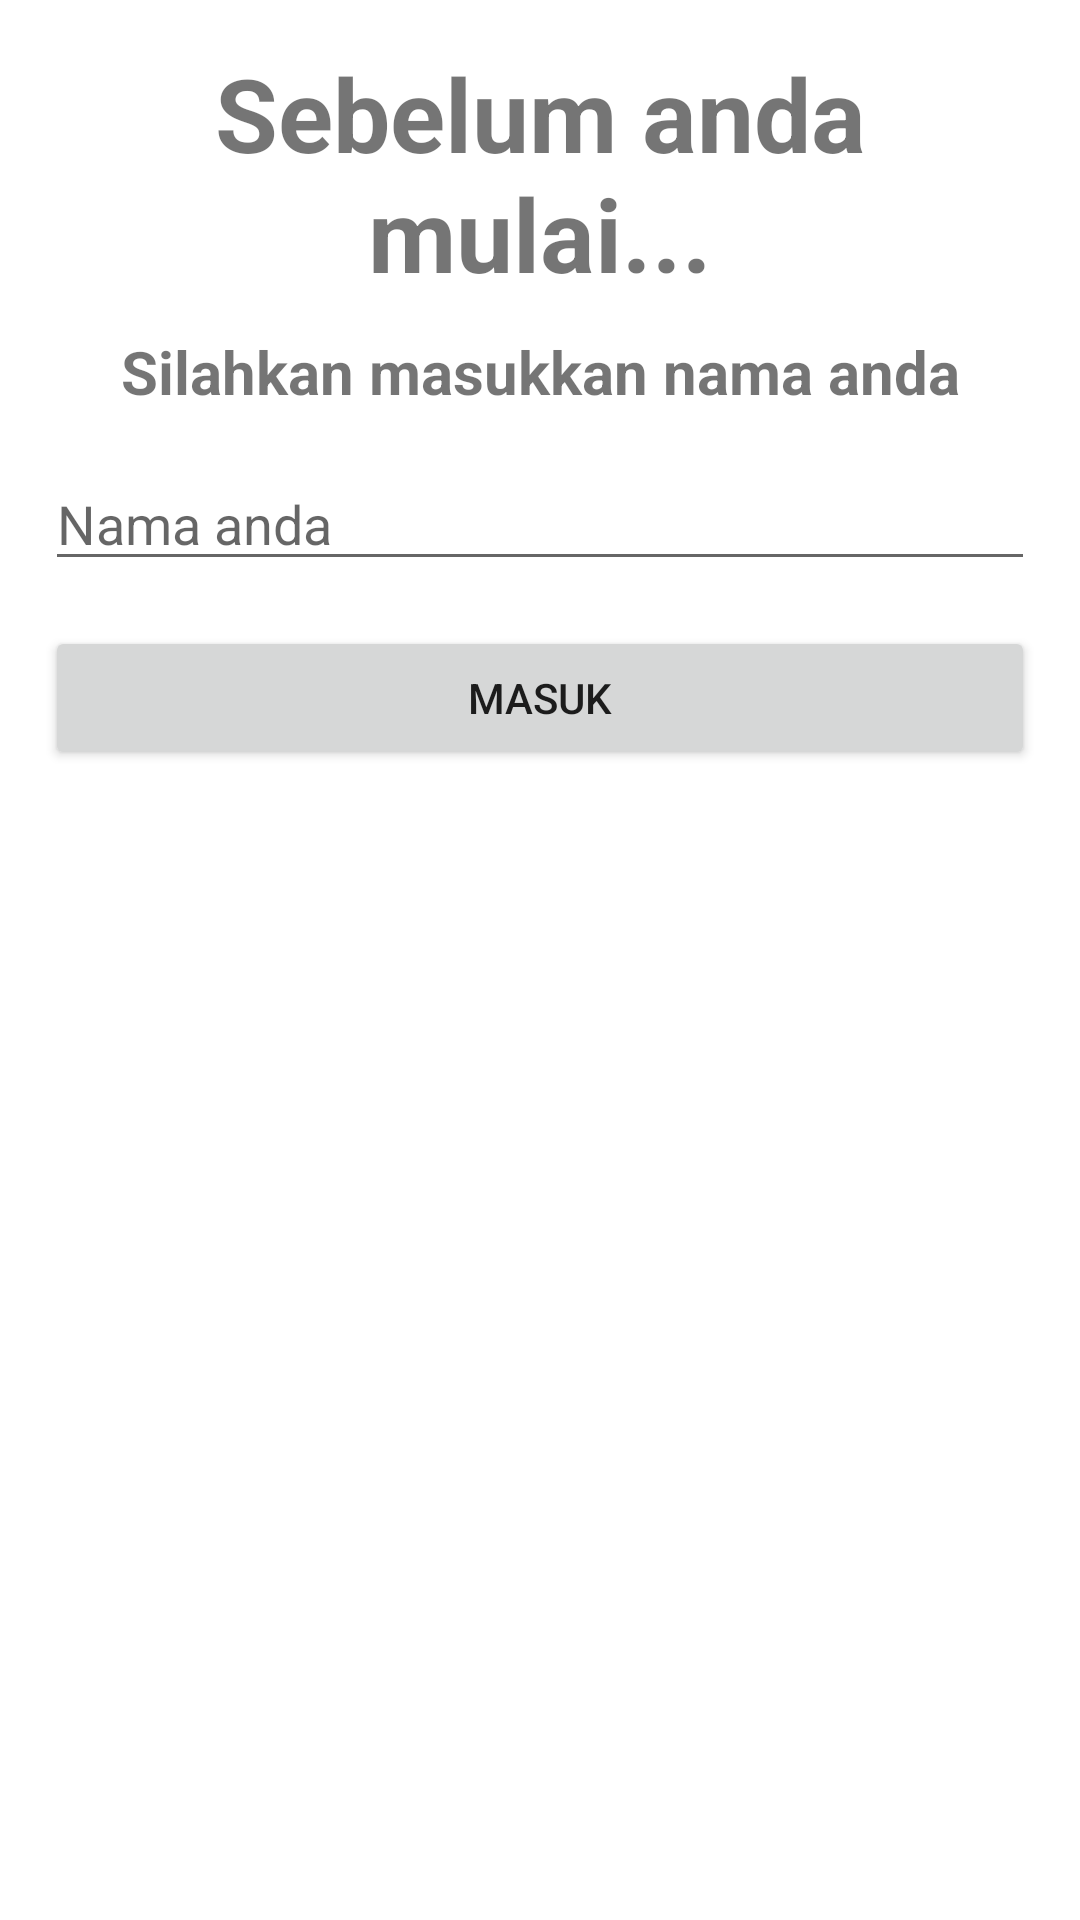

This screen was rendered from an Android layout file. Write that file and the resources it references.
<!-- AndroidManifest.xml: application theme Theme.OurMoney -->
<!-- res/layout/activity_name_request.xml -->
<?xml version="1.0" encoding="utf-8"?>
<LinearLayout xmlns:android="http://schemas.android.com/apk/res/android"
    xmlns:app="http://schemas.android.com/apk/res-auto"
    xmlns:tools="http://schemas.android.com/tools"
    android:layout_width="match_parent"
    android:layout_height="match_parent"
    android:orientation="vertical"
    tools:context=".Activities.NameRequestActivity"
    android:padding="15dp">

    <TextView
        android:id="@+id/tvtitnama"
        android:layout_width="match_parent"
        android:layout_height="wrap_content"
        android:layout_weight="0"
        android:text="Sebelum anda mulai..."
        android:textAlignment="center"
        android:textAllCaps="false"
        android:textSize="34sp"
        android:textStyle="bold" />

    <TextView
        android:id="@+id/tvsubtitle"
        android:layout_width="match_parent"
        android:layout_height="wrap_content"
        android:layout_marginTop="10dp"
        android:layout_weight="0"
        android:text="Silahkan masukkan nama anda"
        android:textAlignment="center"
        android:textSize="20sp"
        android:textStyle="bold" />

    <EditText
        android:id="@+id/etnamaawal"
        android:layout_width="match_parent"
        android:layout_height="wrap_content"
        android:layout_marginTop="15dp"
        android:layout_weight="0"
        android:ems="10"
        android:hint="Nama anda"
        android:inputType="textPersonName" />

    <Button
        android:id="@+id/button"
        android:layout_width="match_parent"
        android:layout_height="wrap_content"
        android:layout_marginTop="15dp"
        android:layout_weight="0"
        android:text="Masuk"
        android:onClick="masukinnama"/>
</LinearLayout>
<!-- resources referenced by this layout -->
<resources>
  <style name="Theme.OurMoney" parent="Theme.MaterialComponents.DayNight.DarkActionBar">
          
          <item name="colorPrimary">@color/OurRed</item>
          <item name="colorPrimaryVariant">@color/OurRedDark</item>
          <item name="colorOnPrimary">@color/white</item>
          
          <item name="colorSecondary">@color/black</item>
          <item name="colorSecondaryVariant">@color/OurRed</item>
          <item name="colorOnSecondary">@color/black</item>
  
  
          
          <item name="android:statusBarColor" tools:targetApi="l">?attr/colorPrimaryVariant</item>
          
          <item name="bottomNavigationStyle">@style/Widget.App.BottomNavigationView</item>
  
  
  
      </style>
  <color name="OurRed">#FFB82626</color>
  <color name="OurRedDark">#6C212A</color>
  <color name="white">#FFFFFFFF</color>
  <color name="black">#FF000000</color>
  <style name="Widget.App.BottomNavigationView" parent="Widget.MaterialComponents.BottomNavigationView.Colored">
          <item name="materialThemeOverlay">@style/ThemeOverlay.App.BottomNavigationView</item>
      </style>
  <style name="ThemeOverlay.App.BottomNavigationView" parent="">
          <item name="colorPrimary">@color/black</item>
          <item name="colorOnPrimary">@color/white</item>
          <item name="colorOnSecondary">@color/OurRedDesaturated</item>
      </style>
  <color name="OurRedDesaturated">#2E292B</color>
</resources>
